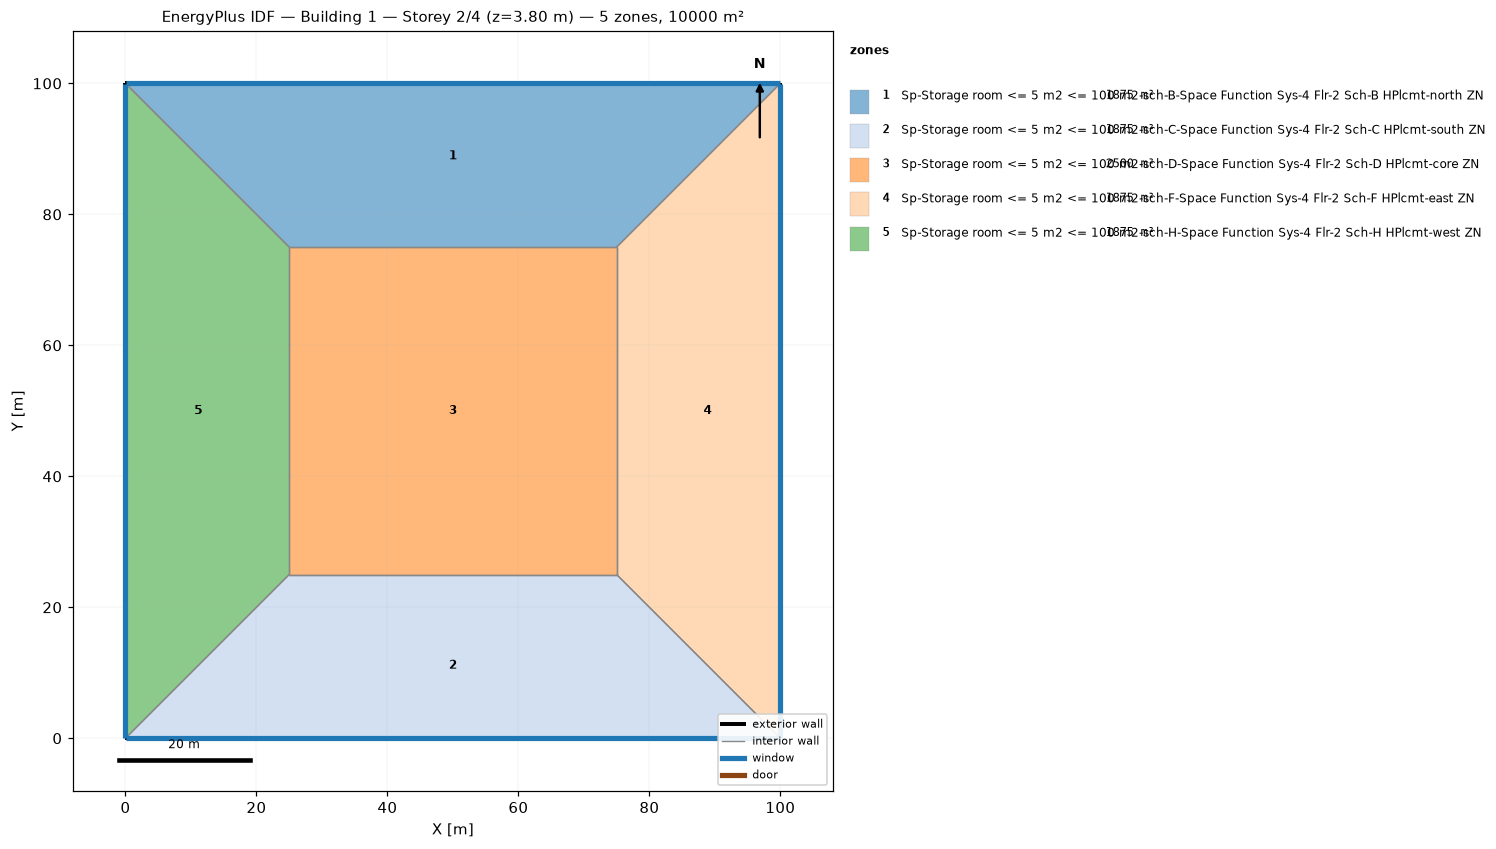
=== STOREY PLAN SPEC (per zone: floor XY polygon, exterior-wall plan segments, windows/doors) ===
zone 1: Sp-Storage room <= 5 m2 <= 100 m2-sch-B-Space Function Sys-4 Flr-2 Sch-B HPlcmt-north ZN  (1875.0 m²)
  floor: (0.00, 100.00) (100.00, 100.00) (75.00, 75.00) (25.00, 75.00)
  exterior wall: (100.00, 100.00) – (0.00, 100.00)  [100.0 m]
    window: (99.97, 100.00) – (0.03, 100.00)  [95.0 m²]
  interior walls: 3
zone 2: Sp-Storage room <= 5 m2 <= 100 m2-sch-C-Space Function Sys-4 Flr-2 Sch-C HPlcmt-south ZN  (1875.0 m²)
  floor: (100.00, 0.00) (0.00, 0.00) (25.00, 25.00) (75.00, 25.00)
  exterior wall: (0.00, 0.00) – (100.00, 0.00)  [100.0 m]
    window: (0.03, 0.00) – (99.97, 0.00)  [95.0 m²]
  interior walls: 3
zone 3: Sp-Storage room <= 5 m2 <= 100 m2-sch-D-Space Function Sys-4 Flr-2 Sch-D HPlcmt-core ZN  (2500.0 m²)
  floor: (25.00, 25.00) (25.00, 75.00) (75.00, 75.00) (75.00, 25.00)
  interior walls: 4
zone 4: Sp-Storage room <= 5 m2 <= 100 m2-sch-F-Space Function Sys-4 Flr-2 Sch-F HPlcmt-east ZN  (1875.0 m²)
  floor: (100.00, 100.00) (100.00, 0.00) (75.00, 25.00) (75.00, 75.00)
  exterior wall: (100.00, 0.00) – (100.00, 100.00)  [100.0 m]
    window: (100.00, 0.03) – (100.00, 99.97)  [95.0 m²]
  interior walls: 3
zone 5: Sp-Storage room <= 5 m2 <= 100 m2-sch-H-Space Function Sys-4 Flr-2 Sch-H HPlcmt-west ZN  (1875.0 m²)
  floor: (0.00, 0.00) (0.00, 100.00) (25.00, 75.00) (25.00, 25.00)
  exterior wall: (0.00, 100.00) – (0.00, 0.00)  [100.0 m]
    window: (0.00, 99.97) – (0.00, 0.03)  [95.0 m²]
  interior walls: 3

=== DERIVED (storey summary) ===
Building: Building 1
Storey: 2 of 4  (floor level z = 3.80 m)
Storey gross floor area: 10000.0 m²
Zones on this storey: 5
  - Sp-Storage room <= 5 m2 <= 100 m2-sch-B-Space Function Sys-4 Flr-2 Sch-B HPlcmt-north ZN: floor 1875.0 m²; exterior wall 100.0 m (380.0 m²); 1 window(s) 95.0 m²; WWR 25.0%
  - Sp-Storage room <= 5 m2 <= 100 m2-sch-C-Space Function Sys-4 Flr-2 Sch-C HPlcmt-south ZN: floor 1875.0 m²; exterior wall 100.0 m (380.0 m²); 1 window(s) 95.0 m²; WWR 25.0%
  - Sp-Storage room <= 5 m2 <= 100 m2-sch-D-Space Function Sys-4 Flr-2 Sch-D HPlcmt-core ZN: floor 2500.0 m²
  - Sp-Storage room <= 5 m2 <= 100 m2-sch-F-Space Function Sys-4 Flr-2 Sch-F HPlcmt-east ZN: floor 1875.0 m²; exterior wall 100.0 m (380.0 m²); 1 window(s) 95.0 m²; WWR 25.0%
  - Sp-Storage room <= 5 m2 <= 100 m2-sch-H-Space Function Sys-4 Flr-2 Sch-H HPlcmt-west ZN: floor 1875.0 m²; exterior wall 100.0 m (380.0 m²); 1 window(s) 95.0 m²; WWR 25.0%
Zone adjacency (shared interzone walls):
  - Sp-Storage room <= 5 m2 <= 100 m2-sch-B-Space Function Sys-4 Flr-2 Sch-B HPlcmt-north ZN ↔ Sp-Storage room <= 5 m2 <= 100 m2-sch-D-Space Function Sys-4 Flr-2 Sch-D HPlcmt-core ZN
  - Sp-Storage room <= 5 m2 <= 100 m2-sch-B-Space Function Sys-4 Flr-2 Sch-B HPlcmt-north ZN ↔ Sp-Storage room <= 5 m2 <= 100 m2-sch-F-Space Function Sys-4 Flr-2 Sch-F HPlcmt-east ZN
  - Sp-Storage room <= 5 m2 <= 100 m2-sch-B-Space Function Sys-4 Flr-2 Sch-B HPlcmt-north ZN ↔ Sp-Storage room <= 5 m2 <= 100 m2-sch-H-Space Function Sys-4 Flr-2 Sch-H HPlcmt-west ZN
  - Sp-Storage room <= 5 m2 <= 100 m2-sch-C-Space Function Sys-4 Flr-2 Sch-C HPlcmt-south ZN ↔ Sp-Storage room <= 5 m2 <= 100 m2-sch-D-Space Function Sys-4 Flr-2 Sch-D HPlcmt-core ZN
  - Sp-Storage room <= 5 m2 <= 100 m2-sch-C-Space Function Sys-4 Flr-2 Sch-C HPlcmt-south ZN ↔ Sp-Storage room <= 5 m2 <= 100 m2-sch-F-Space Function Sys-4 Flr-2 Sch-F HPlcmt-east ZN
  - Sp-Storage room <= 5 m2 <= 100 m2-sch-C-Space Function Sys-4 Flr-2 Sch-C HPlcmt-south ZN ↔ Sp-Storage room <= 5 m2 <= 100 m2-sch-H-Space Function Sys-4 Flr-2 Sch-H HPlcmt-west ZN
  - Sp-Storage room <= 5 m2 <= 100 m2-sch-D-Space Function Sys-4 Flr-2 Sch-D HPlcmt-core ZN ↔ Sp-Storage room <= 5 m2 <= 100 m2-sch-F-Space Function Sys-4 Flr-2 Sch-F HPlcmt-east ZN
  - Sp-Storage room <= 5 m2 <= 100 m2-sch-D-Space Function Sys-4 Flr-2 Sch-D HPlcmt-core ZN ↔ Sp-Storage room <= 5 m2 <= 100 m2-sch-H-Space Function Sys-4 Flr-2 Sch-H HPlcmt-west ZN